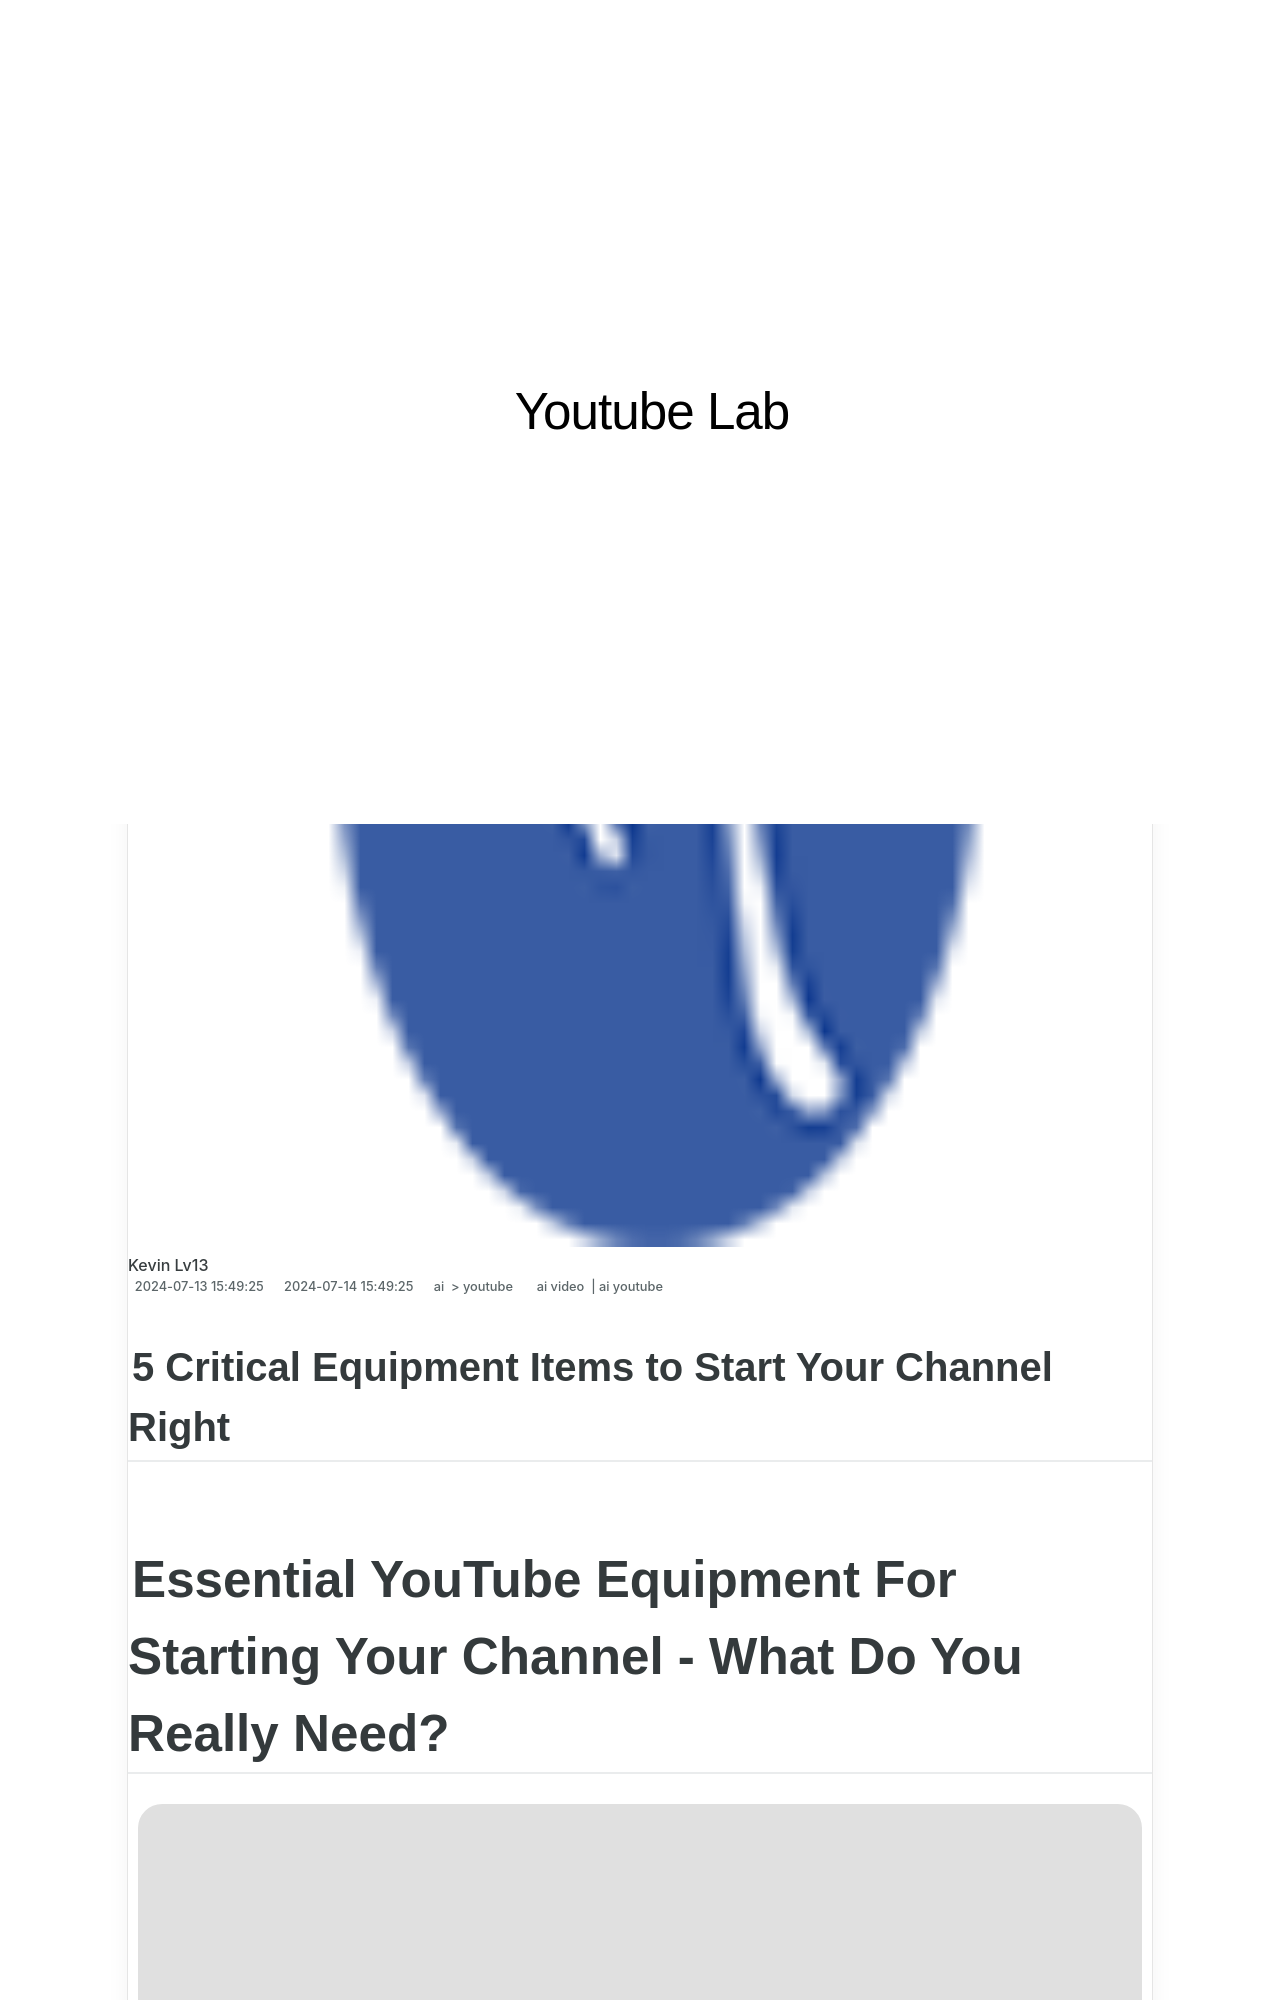

repository: techidaily/site-youtube-lab · page: -critical-equipment-items-to-start-your-channel-right/index.html · generator: jekyll

---
title: "[New] 5 Critical Equipment Items to Start Your Channel Right"
date: 2024-07-13T15:49:25.563Z
updated: 2024-07-14T15:49:25.563Z
tags:
  - ai video
  - ai youtube
categories:
  - ai
  - youtube
description: "This Article Describes [New] 5 Critical Equipment Items to Start Your Channel Right"
excerpt: "This Article Describes [New] 5 Critical Equipment Items to Start Your Channel Right"
keywords: "Channel Launch Gear,Essential Broadcast Tools,Starting Stream Kit,Key Broadcasting Accessories,Video Setup Basics,Initial Production Equipment,Foundational TV Gear"
thumbnail: https://thmb.techidaily.com/8b43ab5590e81a6b5b3d54c5bc573112dc59833253d20d79df21eedc8ad55f4a.jpg
---

## 5 Critical Equipment Items to Start Your Channel Right

# Essential YouTube Equipment For Starting Your Channel - What Do You Really Need?

![](https://images.wondershare.com/filmora/article-images/richard-bennett.jpg)

##### Richard Bennett

 Oct 26, 2023• Proven solutions

[0](#commentsBoxSeoTemplate)

_Check out our most updated guide on this topic: [YouTube Equipment Starter Guide For Beginners](https://tools.techidaily.com/wondershare/filmora/download/)._

The first thing to make sure of before starting a YouTube channel is having all that you need to record and upload high-quality videos regularly. That doesn’t mean you have to take out a loan and spend thousands to purchase a brand new camera and all other gadgets that professional filmmakers use.

The smartest way to get started is to go through a list of **necessary equipment for YouTube** and check whether or not you already own some of it. Once your channel starts growing, you can then start thinking about whether you want to invest in upgraded equipment. Here is a quick overview of all items that you need to start entertaining your online audience and gaining subscribers to your YouTube channel:

* [Your YouTube Camera](#camera)
* [Microphones and Audio](#mic)
* [Lighting Gear for YouTube](#light)
* [Tripods and Camera Stands](#tripod)
* [Smartphone Camera Gear](#phone)
